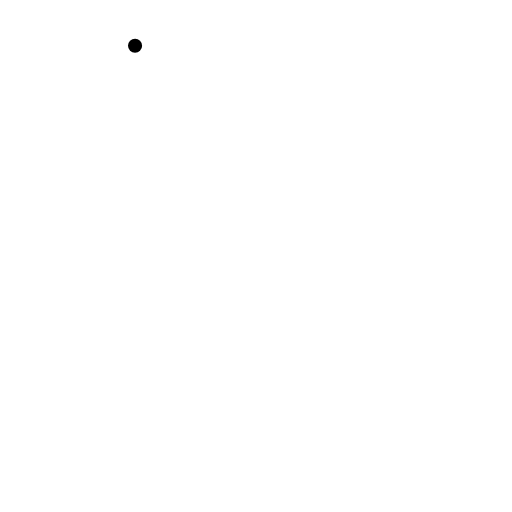
t = 0.00 s
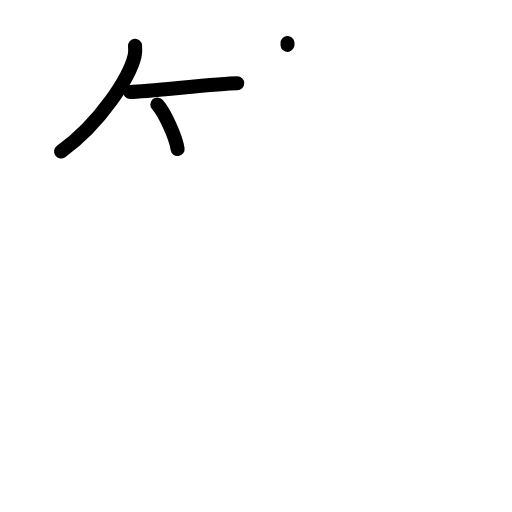
t = 3.13 s
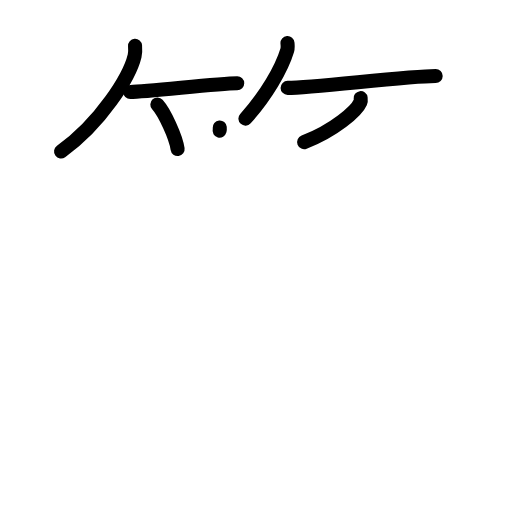
t = 6.38 s
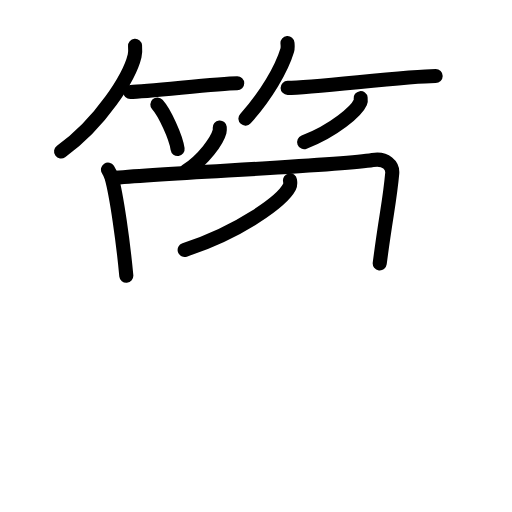
t = 9.63 s
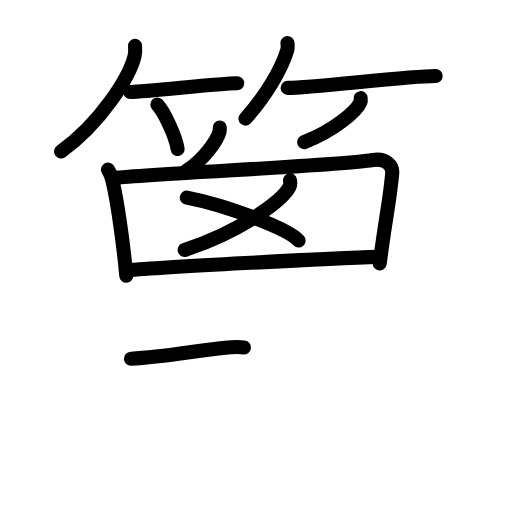
t = 12.88 s
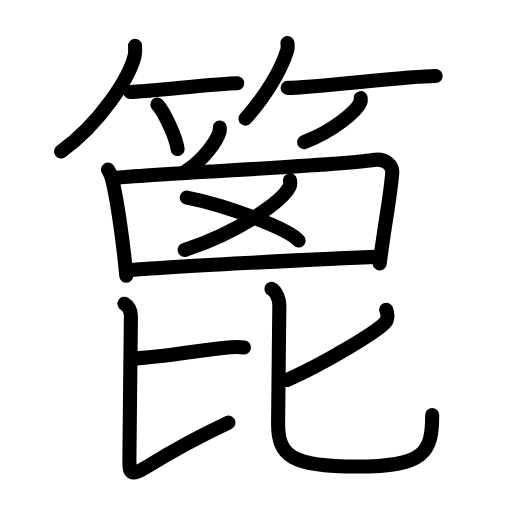
t = 16.00 s

The animated SVG that drew these frames (rendered in a browser with its animation timeline set to each time). Animation: 47 SMIL elements (animate=47); one cycle of 16.00 s.

<?xml version="1.0" encoding="UTF-8"?>
<!--
AniKanjiVG is licensed by CC-BY-SA Paul C. Sommerhoff (https://bitbucket.org/sommerhoff/anikanjivg).
AniKanjiVG uses KanjiVG which is licensed by CC-BY-SA Ulrich Apel (http://kanjivg.tagaini.net).
See also http://creativecommons.org/licenses/by-sa/3.0/
-->
<svg xmlns:kvg='http://kanjivg.tagaini.net' xmlns='http://www.w3.org/2000/svg' width='109' height='109' viewBox='0 0 109 109' style='fill:none;stroke:#000000;stroke-width:3;stroke-linecap:round;stroke-linejoin:round;' id="kvg:kanji_07be6"><g id="kvg:07be6" kvg:element="篦"><g id="kvg:07be6-g1" kvg:element="竹" kvg:variant="true" kvg:position="top" kvg:radical="general"><g id="kvg:07be6-g2" kvg:position="left"><path id="kvg:07be6-s1" kvg:type="㇒" d="M28.75,9.75c0.04,0.53,0.09,1.37-0.09,2.13C27.59,16.37,21.43,26.22,13,32.25"><animate attributeName="d" begin="0.0s" dur="0.5s" from="M28.75,9.75C28.75,9.75,28.75,9.75,28.75,9.75" to="M28.75,9.75c0.04,0.53,0.09,1.37-0.09,2.13" />
<animate attributeName="d" begin="0.5s" dur="0.5s" from="M28.75,9.75c0.04,0.53,0.09,1.37-0.09,2.13c0,0,0,0,0,0,0" to="M28.75,9.75c0.04,0.53,0.09,1.37-0.09,2.13C27.59,16.37,21.43,26.22,13,32.25" />
</path>
<path id="kvg:07be6-s2" kvg:type="㇐b" d="M27.73,19.57c3.89,0,18.4-1.85,22.77-1.85"><animate attributeName="d" begin="1.0s" dur="1.0s" from="M27.73,19.57C27.73,19.57,27.73,19.57,27.73,19.57" to="M27.73,19.57c3.89,0,18.4-1.85,22.77-1.85" />
<animate attributeName="d" begin="0s" dur="1.0s" from="M-100,-100" to="M-100,-100" />
</path>
<path id="kvg:07be6-s3" kvg:type="㇔/㇑" d="M33.5,22.25c1.52,1.67,3.93,6.87,4.31,9.47"><animate attributeName="d" begin="2.0s" dur="1.0s" from="M33.5,22.25C33.5,22.25,33.5,22.25,33.5,22.25" to="M33.5,22.25c1.52,1.67,3.93,6.87,4.31,9.47" />
<animate attributeName="d" begin="0s" dur="2.0s" from="M-100,-100" to="M-100,-100" />
</path>
</g>
<g id="kvg:07be6-g3" kvg:position="right"><path id="kvg:07be6-s4" kvg:type="㇒" d="M61.2,9.16c0.03,0.38,0.11,0.99-0.05,1.52c-1.2,3.99-4.51,9.67-8.9,14.57"><animate attributeName="d" begin="3.0s" dur="0.5s" from="M61.2,9.16C61.2,9.16,61.2,9.16,61.2,9.16" to="M61.2,9.16c0.03,0.38,0.11,0.99-0.05,1.52" />
<animate attributeName="d" begin="3.5s" dur="0.5s" from="M61.2,9.16c0.03,0.38,0.11,0.99-0.05,1.52c0,0,0,0,0,0,0" to="M61.2,9.16c0.03,0.38,0.11,0.99-0.05,1.52c-1.2,3.99-4.51,9.67-8.9,14.57" />
<animate attributeName="d" begin="0s" dur="3.0s" from="M-100,-100" to="M-100,-100" />
</path>
<path id="kvg:07be6-s5" kvg:type="㇐b" d="M61.23,18.71c5.45,0,25.4-2.54,31.52-2.54"><animate attributeName="d" begin="4.0s" dur="1.0s" from="M61.23,18.71C61.23,18.71,61.23,18.71,61.23,18.71" to="M61.23,18.71c5.45,0,25.4-2.54,31.52-2.54" />
<animate attributeName="d" begin="0s" dur="4.0s" from="M-100,-100" to="M-100,-100" />
</path>
<path id="kvg:07be6-s6" kvg:type="㇒/㇚" d="M76.78,20.89c0.03,0.22,0.07,0.57-0.07,0.89c-0.82,1.87-5.52,5.97-11.96,8.48"><animate attributeName="d" begin="5.0s" dur="0.5s" from="M76.78,20.89C76.78,20.89,76.78,20.89,76.78,20.89" to="M76.78,20.89c0.03,0.22,0.07,0.57-0.07,0.89" />
<animate attributeName="d" begin="5.5s" dur="0.5s" from="M76.78,20.89c0.03,0.22,0.07,0.57-0.07,0.89c0,0,0,0,0,0,0" to="M76.78,20.89c0.03,0.22,0.07,0.57-0.07,0.89c-0.82,1.87-5.52,5.97-11.96,8.48" />
<animate attributeName="d" begin="0s" dur="5.0s" from="M-100,-100" to="M-100,-100" />
</path>
</g>
</g>
<g id="kvg:07be6-g4" kvg:position="bottom"><path id="kvg:07be6-s7" kvg:type="㇒" d="M46.78,27.14c0.02,0.22,0.04,0.57-0.04,0.88c-0.49,1.86-3.32,5.94-7.18,8.44"><animate attributeName="d" begin="6.0s" dur="0.5s" from="M46.78,27.14C46.78,27.14,46.78,27.14,46.78,27.14" to="M46.78,27.14c0.02,0.22,0.04,0.57-0.04,0.88" />
<animate attributeName="d" begin="6.5s" dur="0.5s" from="M46.78,27.14c0.02,0.22,0.04,0.57-0.04,0.88c0,0,0,0,0,0,0" to="M46.78,27.14c0.02,0.22,0.04,0.57-0.04,0.88c-0.49,1.86-3.32,5.94-7.18,8.44" />
<animate attributeName="d" begin="0s" dur="6.0s" from="M-100,-100" to="M-100,-100" />
</path>
<path id="kvg:07be6-s8" kvg:type="㇑" d="M22.99,36.1c0.24,0.37,0.64,1.26,0.77,1.72c1.07,3.82,2.47,13.77,3.13,20.88"><animate attributeName="d" begin="7.0s" dur="0.5s" from="M22.99,36.1C22.99,36.1,22.99,36.1,22.99,36.1" to="M22.99,36.1c0.24,0.37,0.64,1.26,0.77,1.72" />
<animate attributeName="d" begin="7.5s" dur="0.5s" from="M22.99,36.1c0.24,0.37,0.64,1.26,0.77,1.72c0,0,0,0,0,0,0" to="M22.99,36.1c0.24,0.37,0.64,1.26,0.77,1.72c1.07,3.82,2.47,13.77,3.13,20.88" />
<animate attributeName="d" begin="0s" dur="7.0s" from="M-100,-100" to="M-100,-100" />
</path>
<path id="kvg:07be6-s9" kvg:type="㇕" d="M23.88,37.91c11.87-1.16,47.7-2.58,55.46-3.85c2.85-0.47,4.31,1.18,4.16,2.84c-0.54,6.06-1.36,9.06-2.66,19.18"><animate attributeName="d" begin="8.0s" dur="0.3333333333333333s" from="M23.88,37.91C23.88,37.91,23.88,37.91,23.88,37.91" to="M23.88,37.91c11.87-1.16,47.7-2.58,55.46-3.85" />
<animate attributeName="d" begin="8.333333333333334s" dur="0.3333333333333333s" from="M23.88,37.91c11.87-1.16,47.7-2.58,55.46-3.85c0,0,0,0,0,0,0" to="M23.88,37.91c11.87-1.16,47.7-2.58,55.46-3.85c2.85-0.47,4.31,1.18,4.16,2.84" />
<animate attributeName="d" begin="8.666666666666666s" dur="0.3333333333333333s" from="M23.88,37.91c11.87-1.16,47.7-2.58,55.46-3.85c2.85-0.47,4.31,1.18,4.16,2.84c0,0,0,0,0,0,0" to="M23.88,37.91c11.87-1.16,47.7-2.58,55.46-3.85c2.85-0.47,4.31,1.18,4.16,2.84c-0.54,6.06-1.36,9.06-2.66,19.18" />
<animate attributeName="d" begin="0s" dur="8.0s" from="M-100,-100" to="M-100,-100" />
</path>
<g id="kvg:07be6-g5" kvg:element="乂"><g id="kvg:07be6-g6" kvg:element="丿"><path id="kvg:07be6-s10" kvg:type="㇒" d="M61.74,38.39c0.06,0.35,0.13,0.9-0.12,1.4c-1.53,2.96-10.3,9.45-22.31,13.42"><animate attributeName="d" begin="9.0s" dur="0.5s" from="M61.74,38.39C61.74,38.39,61.74,38.39,61.74,38.39" to="M61.74,38.39c0.06,0.35,0.13,0.9-0.12,1.4" />
<animate attributeName="d" begin="9.5s" dur="0.5s" from="M61.74,38.39c0.06,0.35,0.13,0.9-0.12,1.4c0,0,0,0,0,0,0" to="M61.74,38.39c0.06,0.35,0.13,0.9-0.12,1.4c-1.53,2.96-10.3,9.45-22.31,13.42" />
<animate attributeName="d" begin="0s" dur="9.0s" from="M-100,-100" to="M-100,-100" />
</path>
</g>
<path id="kvg:07be6-s11" kvg:type="㇏" d="M39.77,42.08c8.4,1.61,21.69,6.63,23.79,9.13"><animate attributeName="d" begin="10.0s" dur="1.0s" from="M39.77,42.08C39.77,42.08,39.77,42.08,39.77,42.08" to="M39.77,42.08c8.4,1.61,21.69,6.63,23.79,9.13" />
<animate attributeName="d" begin="0s" dur="10.0s" from="M-100,-100" to="M-100,-100" />
</path>
</g>
<path id="kvg:07be6-s12" kvg:type="㇐" d="M26.93,57.57C34.41,56.93,69,55,80.84,54.68"><animate attributeName="d" begin="11.0s" dur="1.0s" from="M26.93,57.57C26.93,57.57,26.93,57.57,26.93,57.57" to="M26.93,57.57C34.41,56.93,69,55,80.84,54.68" />
<animate attributeName="d" begin="0s" dur="11.0s" from="M-100,-100" to="M-100,-100" />
</path>
<g id="kvg:07be6-g7" kvg:element="比"><g id="kvg:07be6-g8" kvg:position="left"><path id="kvg:07be6-s13" kvg:type="㇐b" d="M27.88,76.38c7.31-0.38,13.67-1.72,20.04-2.35c1.87-0.19,3.06-0.18,4.02-0.07"><animate attributeName="d" begin="12.0s" dur="0.5s" from="M27.88,76.38C27.88,76.38,27.88,76.38,27.88,76.38" to="M27.88,76.38c7.31-0.38,13.67-1.72,20.04-2.35" />
<animate attributeName="d" begin="12.5s" dur="0.5s" from="M27.88,76.38c7.31-0.38,13.67-1.72,20.04-2.35c0,0,0,0,0,0,0" to="M27.88,76.38c7.31-0.38,13.67-1.72,20.04-2.35c1.87-0.19,3.06-0.18,4.02-0.07" />
<animate attributeName="d" begin="0s" dur="12.0s" from="M-100,-100" to="M-100,-100" />
</path>
<path id="kvg:07be6-s14" kvg:type="㇙" d="M26.5,64.66c1,0.63,1.37,1.78,1.37,2.64c0,2.34-0.32,26.49-0.32,30.13c0,3.06-0.16,4.36,4.03,1.75c5.92-3.68,11.67-6.68,17.06-9.21"><animate attributeName="d" begin="13.0s" dur="0.25s" from="M26.5,64.66C26.5,64.66,26.5,64.66,26.5,64.66" to="M26.5,64.66c1,0.63,1.37,1.78,1.37,2.64" />
<animate attributeName="d" begin="13.25s" dur="0.25s" from="M26.5,64.66c1,0.63,1.37,1.78,1.37,2.64c0,0,0,0,0,0,0" to="M26.5,64.66c1,0.63,1.37,1.78,1.37,2.64c0,2.34-0.32,26.49-0.32,30.13" />
<animate attributeName="d" begin="13.5s" dur="0.25s" from="M26.5,64.66c1,0.63,1.37,1.78,1.37,2.64c0,2.34-0.32,26.49-0.32,30.13c0,0,0,0,0,0,0" to="M26.5,64.66c1,0.63,1.37,1.78,1.37,2.64c0,2.34-0.32,26.49-0.32,30.13c0,3.06-0.16,4.36,4.03,1.75" />
<animate attributeName="d" begin="13.75s" dur="0.25s" from="M26.5,64.66c1,0.63,1.37,1.78,1.37,2.64c0,2.34-0.32,26.49-0.32,30.13c0,3.06-0.16,4.36,4.03,1.75c0,0,0,0,0,0,0" to="M26.5,64.66c1,0.63,1.37,1.78,1.37,2.64c0,2.34-0.32,26.49-0.32,30.13c0,3.06-0.16,4.36,4.03,1.75c5.92-3.68,11.67-6.68,17.06-9.21" />
<animate attributeName="d" begin="0s" dur="13.0s" from="M-100,-100" to="M-100,-100" />
</path>
</g>
<g id="kvg:07be6-g9" kvg:element="匕" kvg:position="right"><path id="kvg:07be6-s15" kvg:type="㇒" d="M82.21,65.94c0.26,0.63,0.54,1.94-0.28,2.79C80,70.75,68.96,77.46,61.12,80.89"><animate attributeName="d" begin="14.0s" dur="0.5s" from="M82.21,65.94C82.21,65.94,82.21,65.94,82.21,65.94" to="M82.21,65.94c0.26,0.63,0.54,1.94-0.28,2.79" />
<animate attributeName="d" begin="14.5s" dur="0.5s" from="M82.21,65.94c0.26,0.63,0.54,1.94-0.28,2.79c0,0,0,0,0,0,0" to="M82.21,65.94c0.26,0.63,0.54,1.94-0.28,2.79C80,70.75,68.96,77.46,61.12,80.89" />
<animate attributeName="d" begin="0s" dur="14.0s" from="M-100,-100" to="M-100,-100" />
</path>
<path id="kvg:07be6-s16" kvg:type="㇟" d="M57.78,61.5c1.18,0.58,1.69,2.59,1.69,3.33c0,1.94-0.27,23.04-0.27,25.32c0,6.85,2.79,9.18,16.77,9.18c14.53,0,16.04-3.08,16.04-10.97"><animate attributeName="d" begin="15.0s" dur="0.25s" from="M57.78,61.5C57.78,61.5,57.78,61.5,57.78,61.5" to="M57.78,61.5c1.18,0.58,1.69,2.59,1.69,3.33" />
<animate attributeName="d" begin="15.25s" dur="0.25s" from="M57.78,61.5c1.18,0.58,1.69,2.59,1.69,3.33c0,0,0,0,0,0,0" to="M57.78,61.5c1.18,0.58,1.69,2.59,1.69,3.33c0,1.94-0.27,23.04-0.27,25.32" />
<animate attributeName="d" begin="15.5s" dur="0.25s" from="M57.78,61.5c1.18,0.58,1.69,2.59,1.69,3.33c0,1.94-0.27,23.04-0.27,25.32c0,0,0,0,0,0,0" to="M57.78,61.5c1.18,0.58,1.69,2.59,1.69,3.33c0,1.94-0.27,23.04-0.27,25.32c0,6.85,2.79,9.18,16.77,9.18" />
<animate attributeName="d" begin="15.75s" dur="0.25s" from="M57.78,61.5c1.18,0.58,1.69,2.59,1.69,3.33c0,1.94-0.27,23.04-0.27,25.32c0,6.85,2.79,9.18,16.77,9.18c0,0,0,0,0,0,0" to="M57.78,61.5c1.18,0.58,1.69,2.59,1.69,3.33c0,1.94-0.27,23.04-0.27,25.32c0,6.85,2.79,9.18,16.77,9.18c14.53,0,16.04-3.08,16.04-10.97" />
<animate attributeName="d" begin="0s" dur="15.0s" from="M-100,-100" to="M-100,-100" />
</path>
</g>
</g>
</g>
</g>
</svg>
